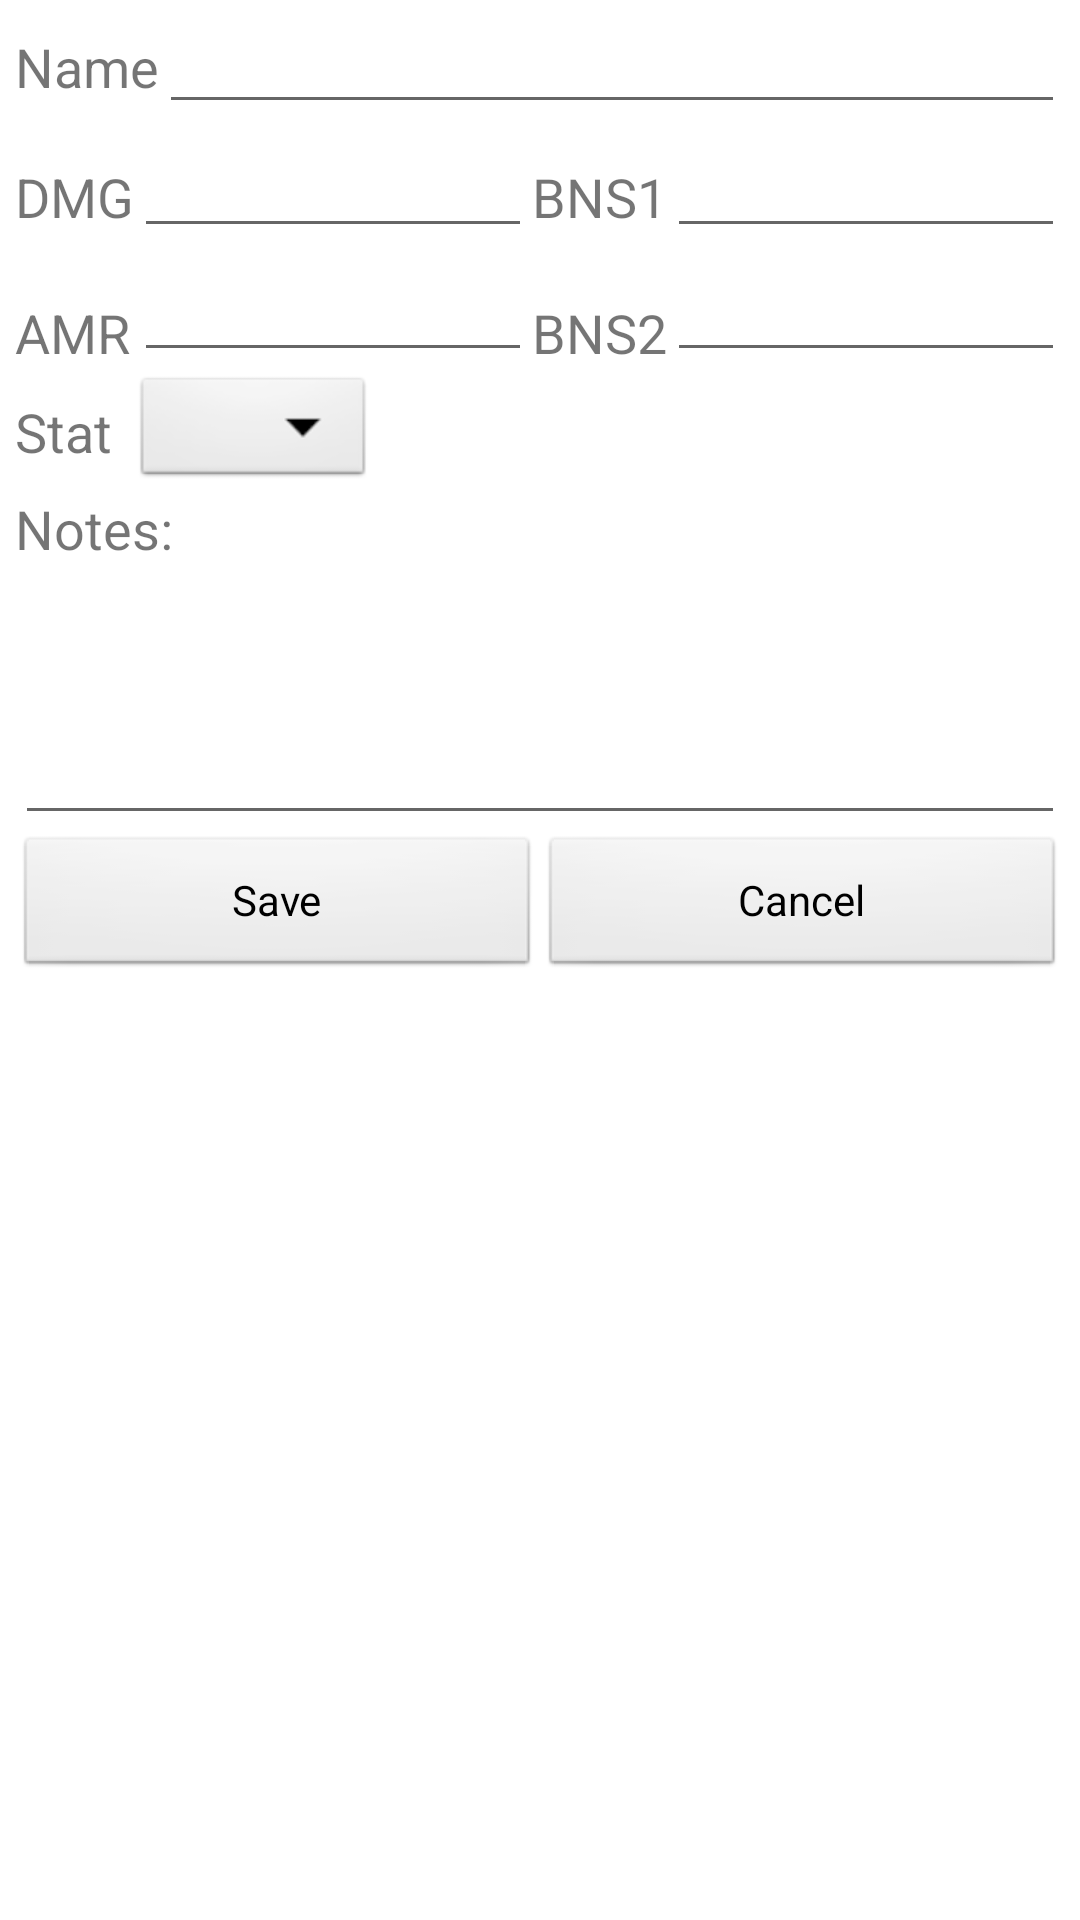

Write the Android layout XML for this screen, with the resource values it uses.
<!-- AndroidManifest.xml: fallback theme Theme.MaterialComponents.DayNight.NoActionBar -->
<!-- res/layout/editable_inventory.xml -->
<?xml version="1.0" encoding="utf-8"?>
<LinearLayout
    xmlns:android="http://schemas.android.com/apk/res/android"
    android:layout_width="match_parent"
    android:layout_height="wrap_content"
    android:orientation="vertical">

    <LinearLayout
        android:layout_width="fill_parent"
        android:layout_height="wrap_content"
        android:layout_marginLeft="5dp"
        android:layout_marginRight="5dp"
        android:orientation="horizontal">

        <TextView
            android:id="@+id/ItemName"
            android:layout_width="wrap_content"
            android:layout_height="wrap_content"
            android:layout_weight="0"
            android:text="Name"
            android:textSize="18sp" />

        <EditText
            android:id="@+id/NameValue"
            android:layout_width="fill_parent"
            android:layout_height="wrap_content"
            android:imeOptions="actionDone"
            android:inputType="text"
            android:singleLine="false" />

    </LinearLayout>

    <LinearLayout
        android:layout_width="fill_parent"
        android:layout_height="wrap_content"
        android:layout_marginLeft="5dp"
        android:layout_marginRight="5dp"
        android:orientation="horizontal">

        <LinearLayout
            android:layout_width="wrap_content"
            android:layout_height="match_parent"
            android:layout_weight="0"
            android:orientation="vertical">

            <TextView
                android:id="@+id/DMG"
                android:layout_width="wrap_content"
                android:layout_height="wrap_content"
                android:layout_marginTop="12dp"
                android:layout_marginBottom="21dp"
                android:layout_weight="0"
                android:text="DMG"
                android:textSize="18sp" />

            <TextView
                android:id="@+id/AMR"
                android:layout_width="wrap_content"
                android:layout_height="wrap_content"
                android:layout_weight="0"
                android:text="AMR"
                android:textSize="18sp" />

        </LinearLayout>

        <LinearLayout
            android:layout_width="match_parent"
            android:layout_height="match_parent"
            android:layout_weight="1"
            android:orientation="vertical">

            <EditText
                android:id="@+id/DMGValue"
                android:layout_width="match_parent"
                android:layout_height="wrap_content"
                android:layout_weight="1"
                android:imeOptions="actionDone"
                android:inputType="numberSigned"
                android:singleLine="false" />

            <EditText
                android:id="@+id/AMRValue"
                android:layout_width="match_parent"
                android:layout_height="wrap_content"
                android:layout_weight="1"
                android:imeOptions="actionDone"
                android:inputType="numberSigned"
                android:singleLine="false" />

        </LinearLayout>

        <LinearLayout
            android:layout_width="wrap_content"
            android:layout_height="match_parent"
            android:layout_weight="0"
            android:orientation="vertical">

            <TextView
                android:id="@+id/Bonus1"
                android:layout_width="wrap_content"
                android:layout_height="wrap_content"
                android:layout_marginTop="12dp"
                android:layout_marginBottom="21dp"
                android:layout_weight="0"
                android:text="BNS1"
                android:textSize="18sp" />

            <TextView
                android:id="@+id/Bonus2"
                android:layout_width="wrap_content"
                android:layout_height="wrap_content"
                android:layout_weight="0"
                android:text="BNS2"
                android:textSize="18sp" />

        </LinearLayout>

        <LinearLayout
            android:layout_width="match_parent"
            android:layout_height="match_parent"
            android:layout_weight="1"
            android:orientation="vertical">

            <EditText
                android:id="@+id/BNS1Value"
                android:layout_width="match_parent"
                android:layout_height="wrap_content"
                android:layout_weight="1"
                android:imeOptions="actionDone"
                android:inputType="numberSigned"
                android:singleLine="false" />

            <EditText
                android:id="@+id/BNS2"
                android:layout_width="match_parent"
                android:layout_height="wrap_content"
                android:layout_weight="1"
                android:imeOptions="actionDone"
                android:inputType="numberSigned"
                android:singleLine="false" />

        </LinearLayout>

    </LinearLayout>

    <LinearLayout
        android:layout_width="fill_parent"
        android:layout_height="wrap_content"
        android:layout_marginLeft="5dp"
        android:layout_marginRight="5dp"
        android:orientation="horizontal">

        <TextView
            android:id="@+id/StatBonus"
            android:layout_width="wrap_content"
            android:layout_height="wrap_content"
            android:layout_gravity="center_vertical"
            android:layout_marginRight="7dp"
            android:layout_weight="0"
            android:text="Stat"
            android:textSize="18sp" />

        <Spinner
            android:id="@+id/StatValues"
            android:layout_width="wrap_content"
            android:layout_height="40dp"
            android:layout_weight="0"
            android:background="@android:drawable/btn_dropdown" />

    </LinearLayout>

    <TextView
        android:id="@+id/Note"
        android:layout_width="wrap_content"
        android:layout_height="wrap_content"
        android:layout_marginLeft="5dp"
        android:text="Notes:"
        android:textSize="18sp" />

    <ScrollView
        android:layout_width="match_parent"
        android:layout_height="90dp"
        android:layout_gravity="top"
        android:layout_marginLeft="5dp"
        android:layout_marginRight="5dp"
        android:fillViewport="true"
        android:scrollbarDefaultDelayBeforeFade="0"
        android:scrollbars="vertical">

        <EditText
            android:id="@+id/NotesValue"
            android:layout_width="fill_parent"
            android:layout_height="100dp"
            android:ems="10"
            android:inputType="textMultiLine"
            android:textSize="14sp" />
    </ScrollView>

    <LinearLayout
        android:layout_width="fill_parent"
        android:layout_height="wrap_content"
        android:layout_marginLeft="5dp"
        android:layout_marginRight="5dp"
        android:orientation="horizontal">

        <Button
            android:id="@+id/Save"
            style="@android:style/Widget.Button"
            android:layout_width="fill_parent"
            android:layout_height="wrap_content"
            android:layout_weight="1"
            android:text="@string/edit_Save" />

        <Button
            android:id="@+id/Cancel"
            style="@android:style/Widget.Button"
            android:layout_width="fill_parent"
            android:layout_height="wrap_content"
            android:layout_weight="1"
            android:text="@string/edit_Cancel" />

    </LinearLayout>

</LinearLayout>
<!-- resources referenced by this layout -->
<resources>
  <string name="edit_Cancel">Cancel</string>
  <string name="edit_Save">Save</string>
</resources>
